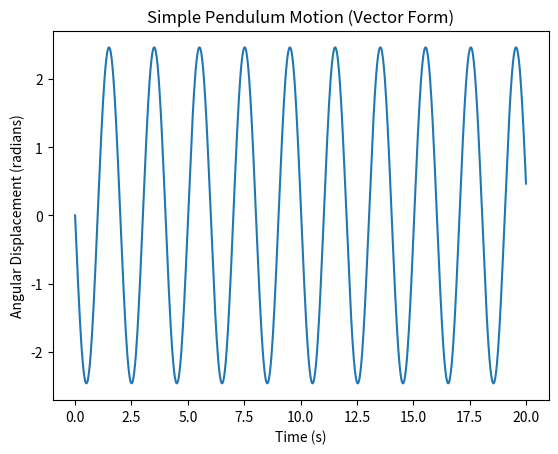

Python code for this plot:
import numpy as np
from scipy.integrate import odeint
import matplotlib.pyplot as plt

# Resolver analiticamente pendulo linealizado
def model(y, t, g, l):
    theta_prime, theta_double_prime = y  # theta_prime represents u and theta_double_prime represents v
    du_dt = theta_double_prime
    dv_dt = -(g / l) * theta_prime
    return [du_dt, dv_dt]

# Parametros
g = 9.81  # Acceleration due to gravity (m/s^2)
l = 1.0   # Length of the pendulum (m)
theta0 = np.pi / 4  # Initial angular displacement (45 degrees)
theta_prime0 = 0.0  # Initial angular velocity (rad/s)

# Tiempo
t = np.linspace(0, 20, 1001)

# Condiciones Iniciales
initial_conditions = [theta_prime0, -g / l * theta0]

# Resolviendo con odeint
solution = odeint(model, initial_conditions, t, args=(g, l))

# Resultados
theta_prime_values, theta_double_prime_values = solution[:, 0], solution[:, 1]

# Plot the angular displacement over time
plt.plot(t, theta_prime_values)
plt.xlabel('Time (s)')
plt.ylabel('Angular Displacement (radians)')
plt.title('Simple Pendulum Motion (Vector Form)')
plt.show()

